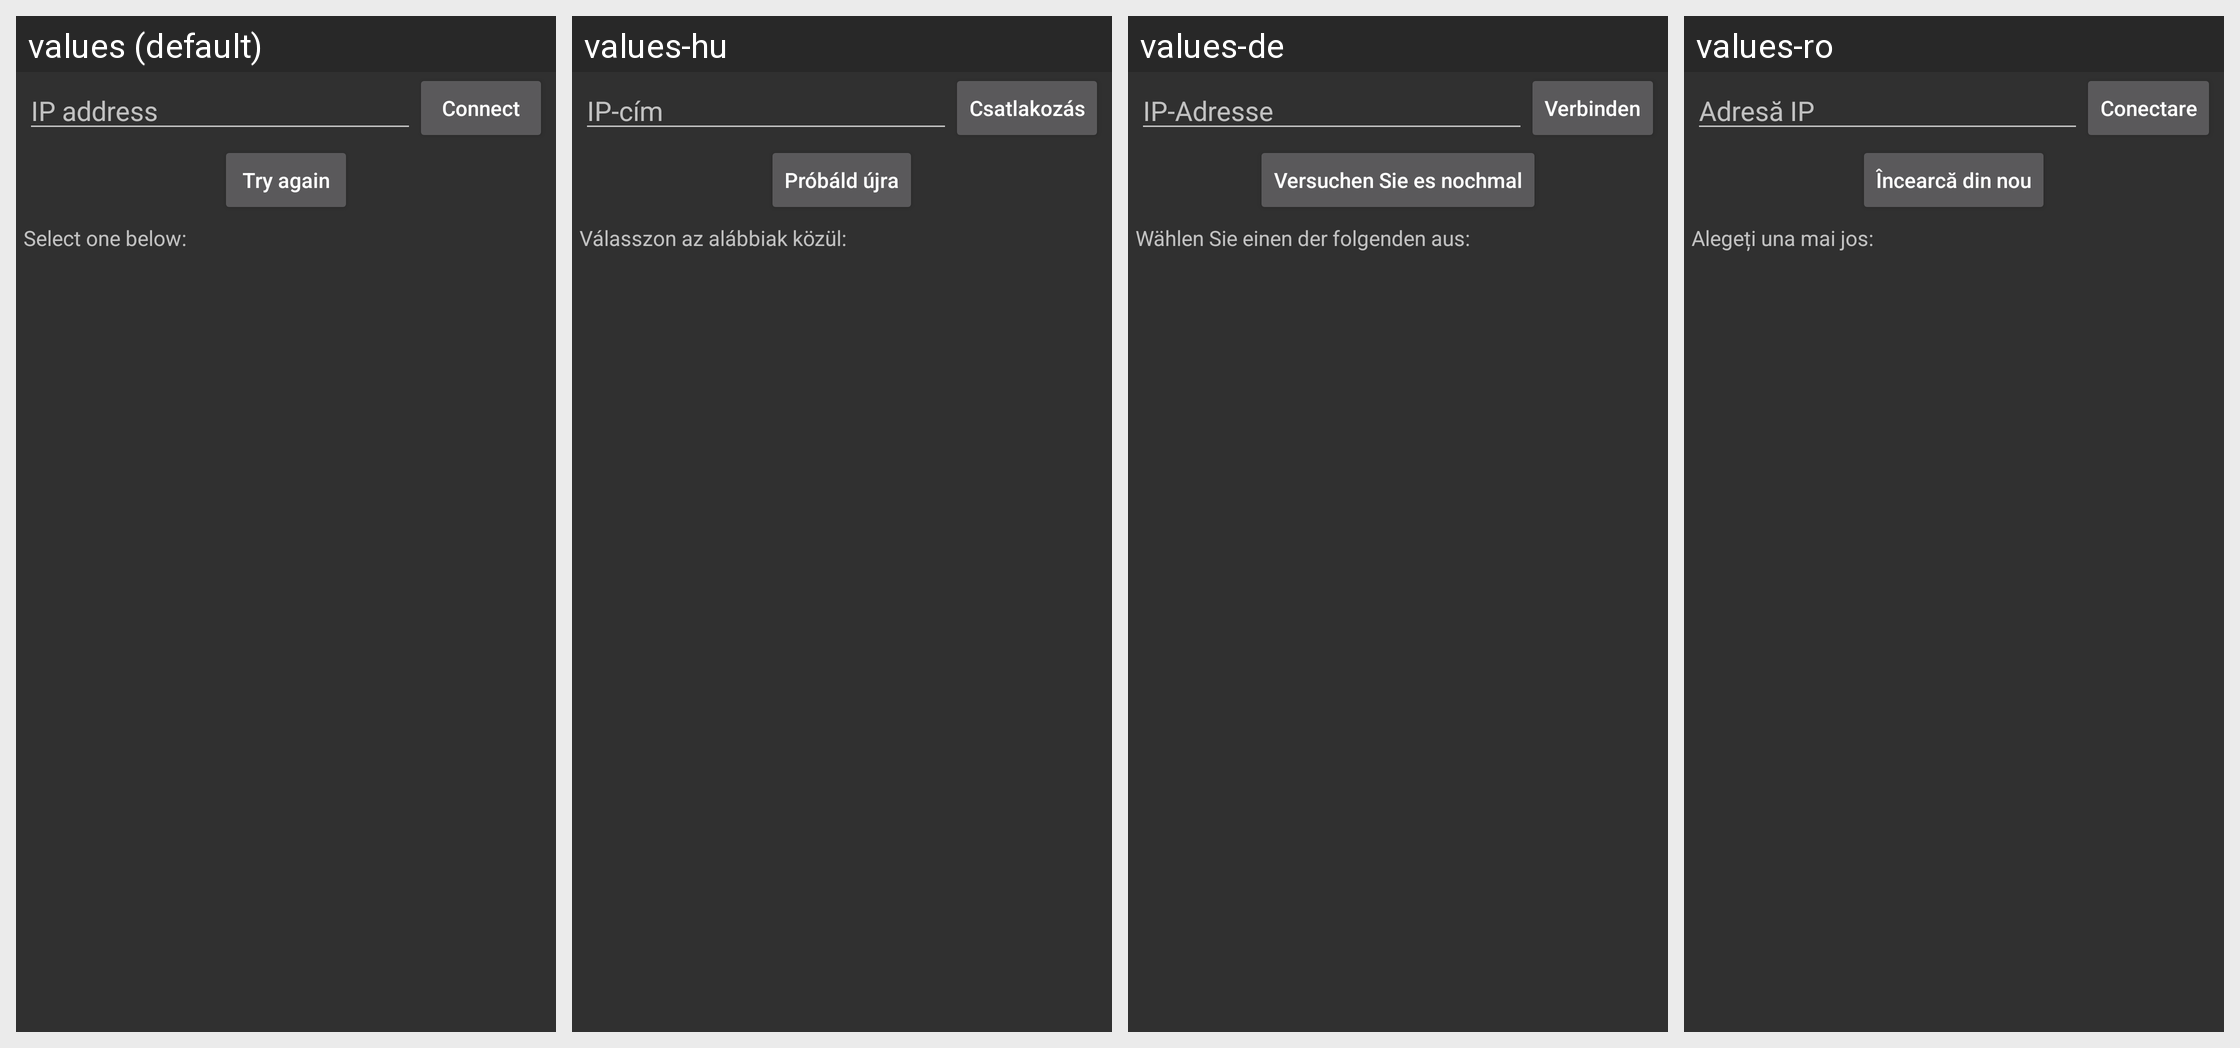

Strings drawn on this Android screen and how each of the app's shown locales translates them:
Android screen res/layout/content_connect_to_shared.xml rendered under 4 locales, left to right: values (default), values-hu, values-de, values-ro. Device: Nexus 5 (rendered at 1080×1920; each locale shown at half size, 540×960, under a caption strip naming it); theme SongBookTheme.
Strings drawn on this screen, with the default value and each locale's value (text and hints the layout hard-codes, and strings that could not be matched under every locale, appear in the picture but are not listed):

enter_ip_address
  values: IP address
  values-hu: IP-cím
  values-de: IP-Adresse
  values-ro: Adresă IP

connect
  values: Connect
  values-hu: Csatlakozás
  values-de: Verbinden
  values-ro: Conectare

try_again
  values: Try again
  values-hu: Próbáld újra
  values-de: Versuchen Sie es nochmal
  values-ro: Încearcă din nou

select_one_below
  values: Select one below:
  values-hu: Válasszon az alábbiak közül:
  values-de: Wählen Sie einen der folgenden aus:
  values-ro: Alegeți una mai jos:
